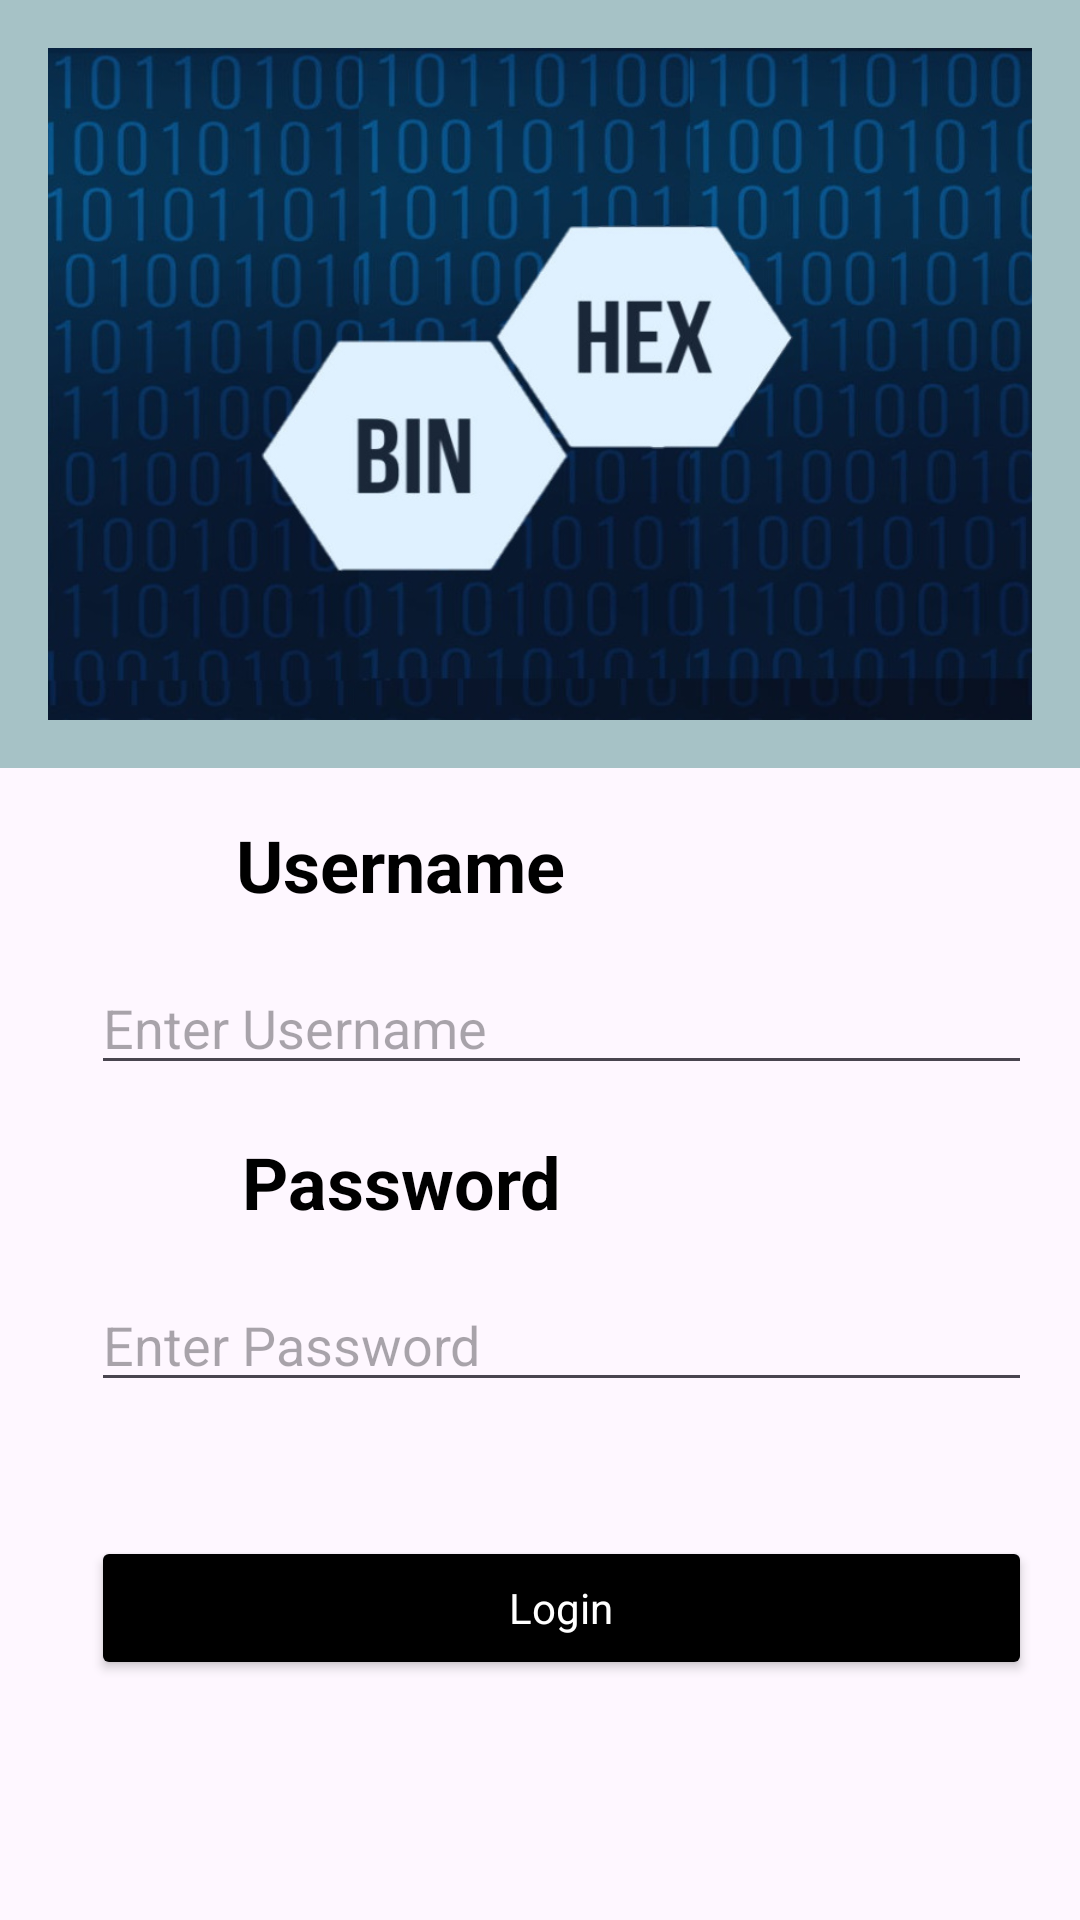

Layout XML and referenced resources for this Android screen:
<!-- AndroidManifest.xml: application theme Theme.DS41_Bin_Hex -->
<!-- res/layout/fragment_login.xml -->
<?xml version="1.0" encoding="utf-8"?>
<androidx.constraintlayout.widget.ConstraintLayout xmlns:android="http://schemas.android.com/apk/res/android"
    xmlns:tools="http://schemas.android.com/tools"
    android:layout_width="match_parent"
    android:layout_height="match_parent"
    xmlns:app="http://schemas.android.com/apk/res-auto"
    tools:context=".LoginFragment">

    <FrameLayout
        android:layout_width="match_parent"
        android:layout_height="0dp"
        app:layout_constraintTop_toTopOf="parent"
        app:layout_constraintStart_toStartOf="parent"
        app:layout_constraintEnd_toEndOf="parent"
        app:layout_constraintBottom_toBottomOf="@id/centerGuide"
        android:background="@color/grisN"/>

    <ImageView
        android:id="@+id/logo"
        android:layout_width="0dp"
        android:layout_height="0dp"
        android:layout_margin="16dp"
        app:layout_constraintTop_toTopOf="parent"
        app:layout_constraintStart_toStartOf="parent"
        app:layout_constraintEnd_toEndOf="parent"
        app:layout_constraintBottom_toBottomOf="@id/centerGuide"
        android:src="@drawable/binhex"
        android:scaleType="fitXY" />

    <androidx.constraintlayout.widget.Guideline
        android:id="@+id/centerGuide"
        android:layout_width="wrap_content"
        android:layout_height="wrap_content"
        android:orientation="horizontal"
        app:layout_constraintGuide_percent="0.4"/>

    <androidx.constraintlayout.widget.Guideline
        android:id="@+id/verticalGuide"
        android:layout_width="wrap_content"
        android:layout_height="wrap_content"
        android:orientation="vertical"
        app:layout_constraintGuide_percent="0.04"
        app:layout_constraintStart_toStartOf="parent"
        app:layout_constraintTop_toTopOf="@id/centerGuide" />

    <TextView
        android:id="@+id/usernameLabel"
        style="@style/label"
        android:layout_width="wrap_content"
        android:layout_height="wrap_content"
        android:layout_marginHorizontal="16dp"
        android:layout_marginVertical="16dp"
        android:layout_marginTop="16dp"
        android:text="@string/username_label"
        app:layout_constraintEnd_toEndOf="parent"
        app:layout_constraintHorizontal_bias="0.237"
        app:layout_constraintStart_toStartOf="@id/verticalGuide"
        app:layout_constraintTop_toTopOf="@+id/centerGuide" />

    <TextView
        android:id="@+id/passwordLabel"
        style="@style/label"
        android:layout_width="wrap_content"
        android:layout_height="wrap_content"
        android:layout_marginHorizontal="16dp"
        android:layout_marginVertical="16dp"
        android:layout_marginTop="16dp"
        android:text="@string/password_label"
        app:layout_constraintEnd_toEndOf="parent"
        app:layout_constraintHorizontal_bias="0.242"
        app:layout_constraintStart_toStartOf="@id/verticalGuide"
        app:layout_constraintTop_toBottomOf="@+id/username" />

    <EditText
        android:id="@+id/password"
        android:layout_width="0dp"
        android:layout_height="wrap_content"
        android:layout_marginHorizontal="16dp"
        android:layout_marginVertical="16dp"
        android:layout_marginTop="16dp"
        android:hint="Enter Password"
        app:layout_constraintEnd_toEndOf="parent"
        app:layout_constraintHorizontal_bias="0.0"
        app:layout_constraintStart_toStartOf="@id/verticalGuide"
        app:layout_constraintTop_toBottomOf="@+id/passwordLabel" />

    <Button
        android:id="@+id/submit"
        style="@style/listButton"
        android:layout_width="0dp"
        android:layout_height="wrap_content"
        android:layout_marginHorizontal="16dp"
        android:text="@string/login"
        app:layout_constraintEnd_toEndOf="parent"
        app:layout_constraintHorizontal_bias="0.0"
        app:layout_constraintStart_toStartOf="@id/verticalGuide"
        app:layout_constraintTop_toBottomOf="@id/bottomGuide" />

    <EditText
        android:id="@+id/username"
        android:layout_width="0dp"
        android:layout_height="wrap_content"
        android:layout_marginHorizontal="16dp"
        android:layout_marginVertical="16dp"
        android:layout_marginTop="20dp"
        android:hint="Enter Username"
        app:layout_constraintEnd_toEndOf="parent"
        app:layout_constraintHorizontal_bias="0.0"
        app:layout_constraintStart_toStartOf="@+id/verticalGuide"
        app:layout_constraintTop_toBottomOf="@+id/usernameLabel" />

    <androidx.constraintlayout.widget.Guideline
        android:id="@+id/bottomGuide"
        android:layout_width="wrap_content"
        android:layout_height="wrap_content"
        android:orientation="horizontal"
        app:layout_constraintGuide_percent="0.8"/>

</androidx.constraintlayout.widget.ConstraintLayout>
<!-- resources referenced by this layout -->
<resources>
  <color name="grisN">#A6C2C6</color>
  <!-- drawable binhex: jpeg bitmap (drawable, 145057 bytes) -->
  <string name="login">Login</string>
  <string name="password_label">Password</string>
  <string name="username_label">Username</string>
  <style name="label" parent="Theme.DS41_Bin_Hex">
          <item name="android:textColor">@color/black</item>
          <item name="android:textSize">24sp</item>
          <item name="android:textStyle">bold</item>
      </style>
  <style name="listButton" parent="Theme.DS41_Bin_Hex">
          <item name="backgroundTint">@color/black</item>
          <item name="android:textColor">@color/white</item>
          <item name="android:textSize">14sp</item>
      </style>
  <style name="Theme.DS41_Bin_Hex" parent="Base.Theme.DS41_Bin_Hex" />
  <color name="black">#FF000000</color>
  <color name="white">#FFFFFFFF</color>
  <style name="Base.Theme.DS41_Bin_Hex" parent="Theme.Material3.DayNight.NoActionBar">
          
          <item name="colorPrimary">@color/skyblue</item>
      </style>
  <color name="skyblue">#00ADD8</color>
</resources>
